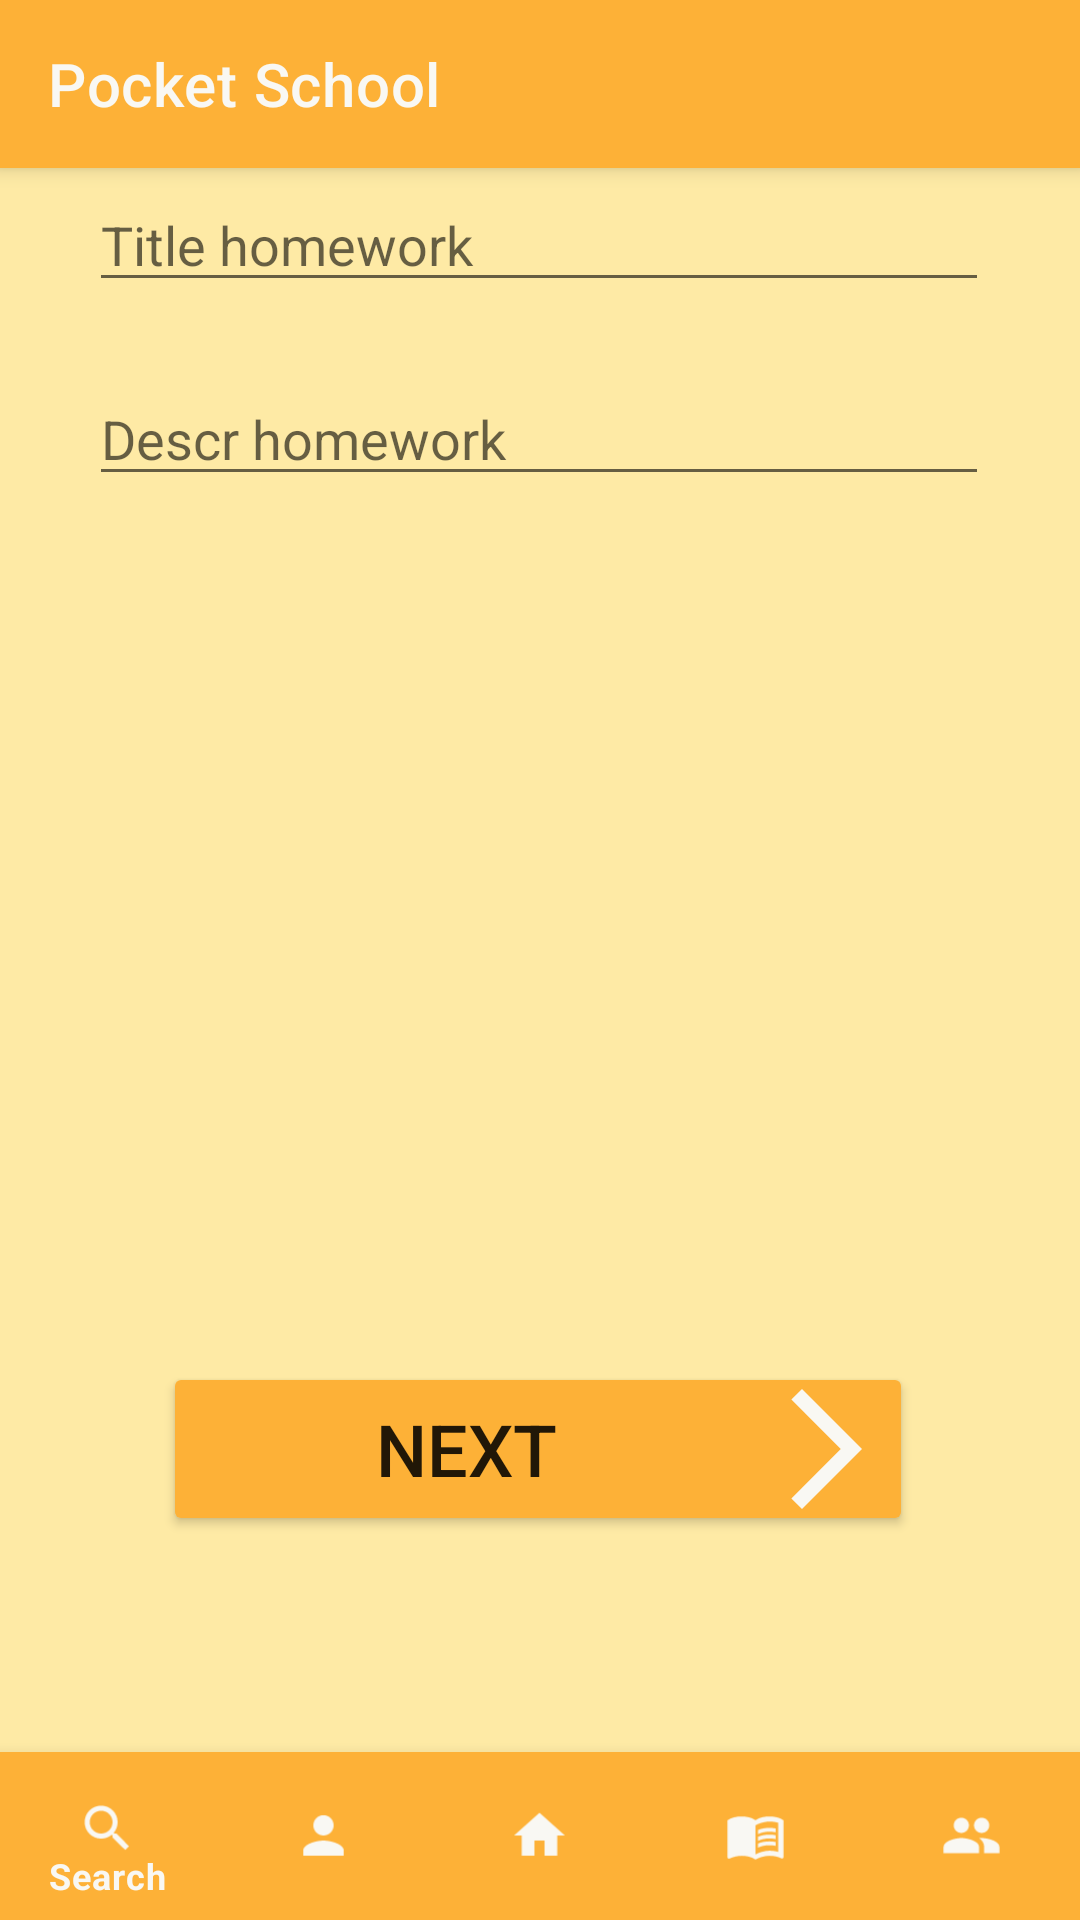

Layout XML and referenced resources for this Android screen:
<!-- AndroidManifest.xml: application theme Theme.PSM_PocketSchool -->
<!-- res/layout/activity_main2.xml -->
<?xml version="1.0" encoding="utf-8"?>
<androidx.constraintlayout.widget.ConstraintLayout xmlns:android="http://schemas.android.com/apk/res/android"
    xmlns:app="http://schemas.android.com/apk/res-auto"
    xmlns:tools="http://schemas.android.com/tools"
    android:layout_width="match_parent"
    android:layout_height="match_parent"
    android:background="@color/backgroundPocketSchool"
    tools:context=".MainActivity2">

    <androidx.drawerlayout.widget.DrawerLayout
        android:layout_width="match_parent"
        android:layout_height="match_parent"
        app:layout_constraintBottom_toBottomOf="parent"
        app:layout_constraintEnd_toEndOf="parent"
        app:layout_constraintStart_toStartOf="parent"
        app:layout_constraintTop_toTopOf="parent">
        <androidx.coordinatorlayout.widget.CoordinatorLayout
            android:id="@+id/bar"
            android:layout_width="match_parent"
            android:layout_height="match_parent">
            <com.google.android.material.appbar.AppBarLayout
                android:id="@+id/appBarLayout"
                android:layout_width="match_parent"
                android:layout_height="?attr/actionBarSize"
                android:background="@color/accionesPocketSchool">
                <androidx.appcompat.widget.Toolbar
                    android:id="@+id/toolbar"
                    app:titleTextColor="@color/fuente1PocketSchool"
                    android:layout_width="match_parent"
                    android:layout_height="match_parent"
                    app:title="Pocket School">
                </androidx.appcompat.widget.Toolbar>
            </com.google.android.material.appbar.AppBarLayout>

            <androidx.constraintlayout.widget.ConstraintLayout
                android:layout_width="match_parent"
                android:layout_height="match_parent">
                <EditText
                    android:id="@+id/editTextTitleHomework"
                    android:layout_width="300dp"
                    android:layout_height="wrap_content"
                    android:ems="10"
                    android:hint="Title homework"
                    android:inputType="textPersonName"
                    app:layout_constraintBottom_toBottomOf="parent"
                    app:layout_constraintEnd_toEndOf="parent"
                    app:layout_constraintHorizontal_bias="0.495"
                    app:layout_constraintStart_toStartOf="parent"
                    app:layout_constraintTop_toTopOf="parent"
                    app:layout_constraintVertical_bias="0.099" />

                <EditText
                    android:id="@+id/editTextDescHomework"
                    android:layout_width="300dp"
                    android:layout_height="wrap_content"
                    android:ems="10"
                    android:hint="Descr homework"
                    android:inputType="textPersonName"
                    app:layout_constraintBottom_toBottomOf="parent"
                    app:layout_constraintEnd_toEndOf="parent"
                    app:layout_constraintHorizontal_bias="0.495"
                    app:layout_constraintStart_toStartOf="parent"
                    app:layout_constraintTop_toBottomOf="@+id/editTextTitleHomework"
                    app:layout_constraintVertical_bias="0.047" />

                <ListView
                    android:layout_width="300dp"
                    android:layout_height="350dp"
                    android:layout_marginBottom="236dp"
                    app:layout_constraintBottom_toBottomOf="parent"
                    app:layout_constraintEnd_toEndOf="parent"
                    app:layout_constraintHorizontal_bias="0.495"
                    app:layout_constraintStart_toStartOf="parent"
                    app:layout_constraintTop_toBottomOf="@+id/editTextDescHomework"
                    app:layout_constraintVertical_bias="0.463">

                </ListView>

                <Button
                    android:id="@+id/btnNextTarea"
                    android:layout_width="250dp"
                    android:layout_height="wrap_content"
                    android:layout_gravity="center"
                    android:layout_marginBottom="128dp"
                    android:backgroundTint="@color/accionesPocketSchool"
                    android:padding="5dp"
                    android:text="Next"
                    android:textSize="24sp"
                    app:cornerRadius="10dp"
                    app:layout_constraintBottom_toBottomOf="parent"
                    app:layout_constraintEnd_toEndOf="parent"
                    app:layout_constraintHorizontal_bias="0.495"
                    app:layout_constraintStart_toStartOf="parent"
                    app:layout_constraintTop_toBottomOf="@+id/_dynamic"
                    app:layout_constraintVertical_bias="1.0"
                    android:drawableRight="@drawable/ic_baseline_arrow_forward_ios_24"
                    android:drawableTint="@color/fuente1PocketSchool"
                    tools:ignore="UnknownId,UnknownIdInLayout" />

                <com.google.android.material.bottomnavigation.BottomNavigationView
                    android:id="@+id/bottomNavigationView"
                    android:layout_width="0dp"
                    android:layout_height="wrap_content"
                    android:background="@color/accionesPocketSchool"
                    app:itemIconSize="35sp"
                    app:itemIconTint="@color/fuente1PocketSchool"
                    app:itemTextColor="@color/fuente1PocketSchool"
                    app:layout_constraintBottom_toBottomOf="parent"
                    app:layout_constraintEnd_toEndOf="parent"
                    app:layout_constraintStart_toStartOf="parent"
                    app:menu="@menu/bottom_nav">
                </com.google.android.material.bottomnavigation.BottomNavigationView>
            </androidx.constraintlayout.widget.ConstraintLayout>

        </androidx.coordinatorlayout.widget.CoordinatorLayout>

        <com.google.android.material.navigation.NavigationView
            android:layout_gravity="left"
            app:headerLayout="@layout/drawer_header"
            android:layout_width="match_parent"
            android:layout_height="match_parent"
            app:menu="@menu/menu_drawer"
            >

        </com.google.android.material.navigation.NavigationView>
    </androidx.drawerlayout.widget.DrawerLayout>

</androidx.constraintlayout.widget.ConstraintLayout>
<!-- res/layout/drawer_header.xml (included above) -->
<?xml version="1.0" encoding="utf-8"?>
<LinearLayout xmlns:android="http://schemas.android.com/apk/res/android"
    xmlns:app="http://schemas.android.com/apk/res-auto"
    android:layout_width="match_parent"
    android:layout_height="wrap_content"
    android:background="@color/accionesPocketSchool"
    android:padding="25dp"
    android:orientation="vertical">

    <ImageView
        android:id="@+id/imageView3"
        android:layout_width="100dp"
        android:layout_height="100dp"
        app:srcCompat="@drawable/ic_launcher_background" />

    <TextView
        android:id="@+id/textView4"
        android:layout_width="match_parent"
        android:layout_height="match_parent"
        android:layout_marginTop="8dp"
        android:text="Brandon"
        android:textColor="@color/fuente1PocketSchool"
        android:textStyle="bold" />

</LinearLayout>
<!-- resources referenced by this layout -->
<resources>
  <color name="accionesPocketSchool">#FDB137</color>
  <color name="backgroundPocketSchool">#FEEAA5</color>
  <color name="fuente1PocketSchool">#F9F8F3</color>
  <!-- drawable ic_baseline_arrow_forward_ios_24 (drawable) -->
  <vector android:autoMirrored="true" android:height="48dp"
      android:tint="#1F1E1E" android:viewportHeight="24"
      android:viewportWidth="24" android:width="48dp" xmlns:android="http://schemas.android.com/apk/res/android">
      <path android:fillColor="@android:color/white" android:pathData="M6.23,20.23l1.77,1.77l10,-10l-10,-10l-1.77,1.77l8.23,8.23z"/>
  </vector>
  <style name="Theme.PSM_PocketSchool" parent="Theme.MaterialComponents.DayNight.DarkActionBar">
          
          <item name="colorPrimary">@color/purple_500</item>
          <item name="colorPrimaryVariant">@color/purple_700</item>
          <item name="colorOnPrimary">@color/white</item>
          
          <item name="colorSecondary">@color/teal_200</item>
          <item name="colorSecondaryVariant">@color/teal_700</item>
          <item name="colorOnSecondary">@color/black</item>
          
          <item name="android:statusBarColor" tools:targetApi="l">?attr/colorPrimaryVariant</item>
          
      </style>
  <color name="purple_500">#FF6200EE</color>
  <color name="purple_700">#FF3700B3</color>
  <color name="white">#FFFFFFFF</color>
  <color name="teal_200">#FF03DAC5</color>
  <color name="teal_700">#FF018786</color>
  <color name="black">#FF000000</color>
</resources>
